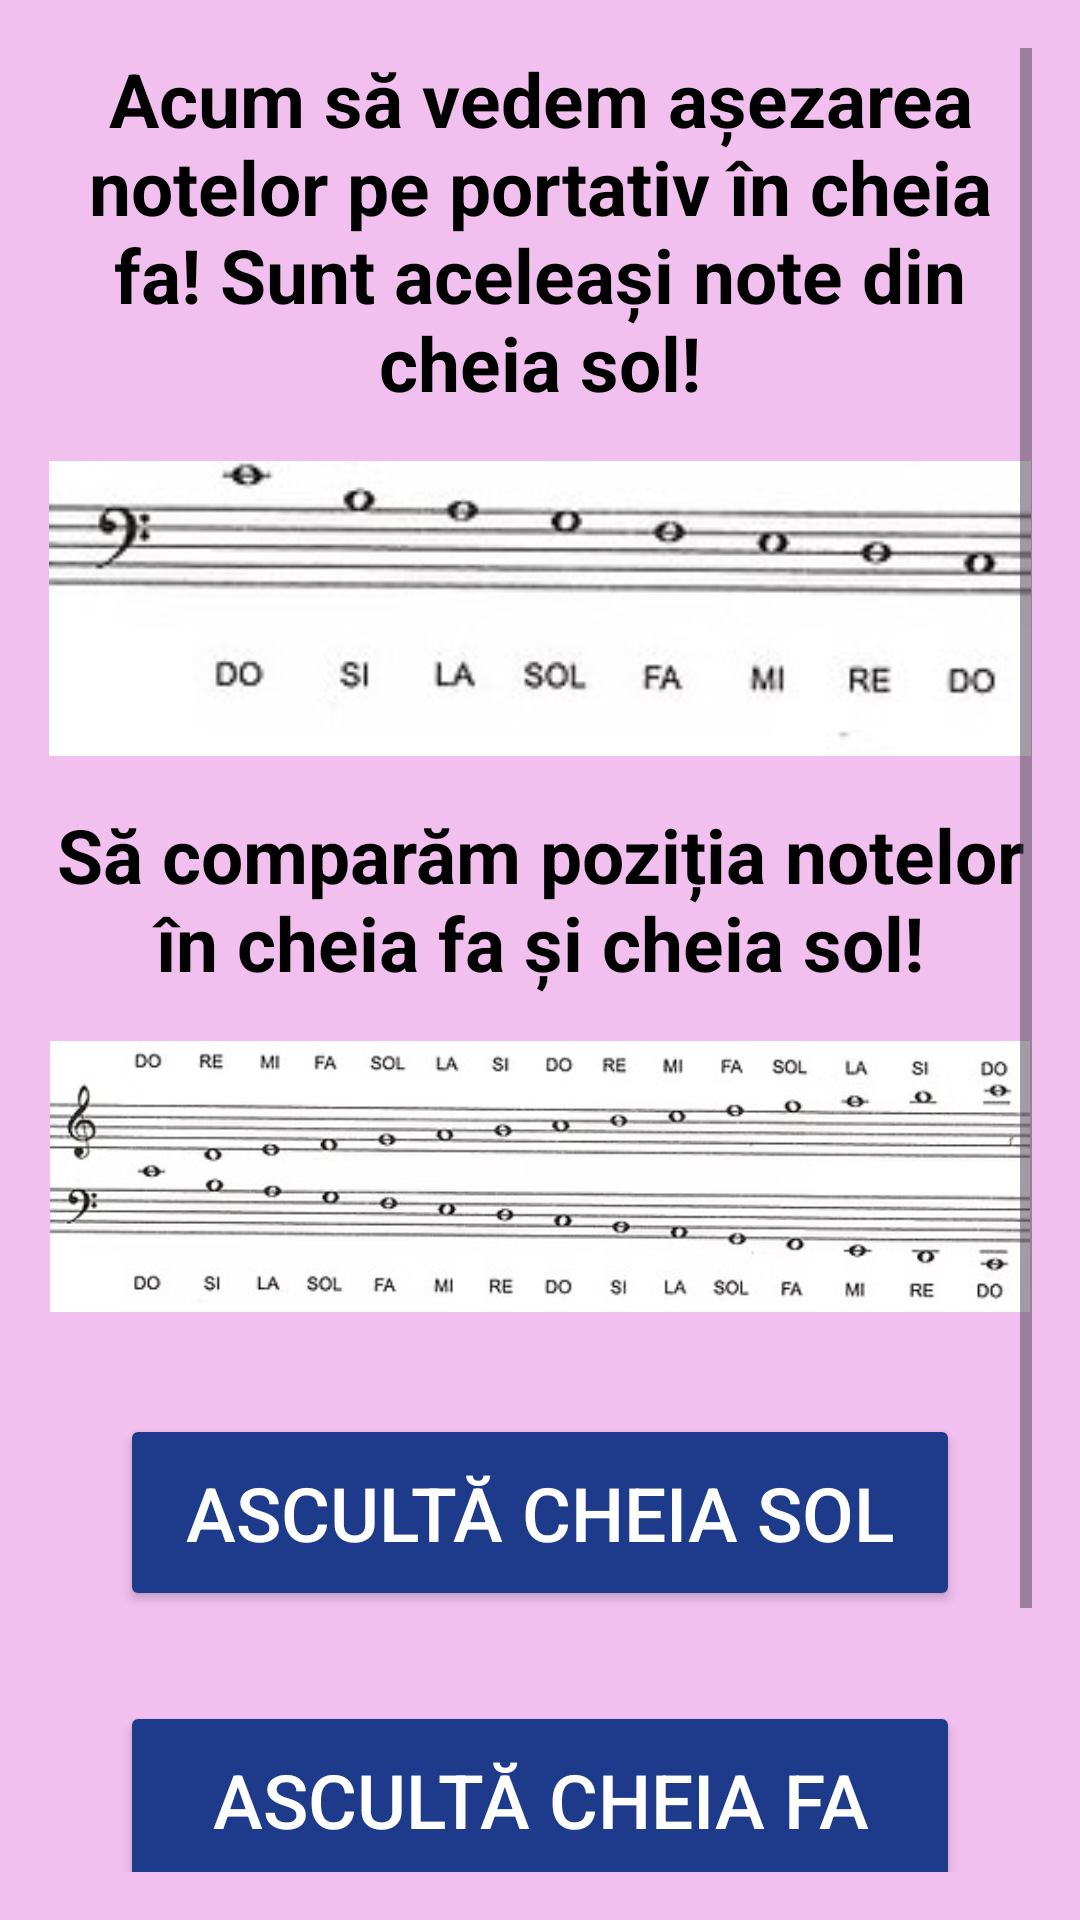

Write the Android layout XML for this screen, with the resource values it uses.
<!-- AndroidManifest.xml: application theme Theme.Harmonix -->
<!-- res/layout/activity_cheia_fa.xml -->
<ScrollView xmlns:android="http://schemas.android.com/apk/res/android"
    android:layout_width="match_parent"
    android:layout_height="match_parent"
    android:padding="16dp"
    android:background="#F1C0EE">

    <LinearLayout
        android:layout_width="match_parent"
        android:layout_height="wrap_content"
        android:orientation="vertical"
        android:gravity="center_horizontal">

        <TextView
            android:layout_width="wrap_content"
            android:layout_height="wrap_content"
            android:text="Acum să vedem așezarea notelor pe portativ în cheia fa! Sunt aceleași note din cheia sol!"
            android:textAlignment="center"
            android:textColor="#000000"
            android:textSize="25sp"
            android:textStyle="bold"
            android:layout_marginBottom="16dp" />


        <ImageView
            android:id="@+id/cheia_fa_portativ"
            android:layout_width="match_parent"
            android:layout_height="wrap_content"
            android:src="@drawable/cheia_fa_portativ"
            android:adjustViewBounds="true"
            android:layout_marginBottom="16dp" />

        <TextView
            android:layout_width="wrap_content"
            android:layout_height="wrap_content"
            android:text="Să comparăm poziția notelor în cheia fa și cheia sol!"
            android:textAlignment="center"
            android:textColor="#000000"
            android:textSize="25sp"
            android:textStyle="bold"
            android:layout_marginBottom="16dp" />

        <ImageView
            android:id="@+id/cheia_fa_vs_cheia_sol"
            android:layout_width="match_parent"
            android:layout_height="wrap_content"
            android:src="@drawable/cheia_fa_vs_cheia_sol"
            android:adjustViewBounds="true"
            android:layout_marginBottom="24dp" />
        <Button
            android:id="@+id/listens"
            android:layout_height="wrap_content"
            android:text="Ascultă cheia sol"
            android:backgroundTint="#1E3A8A"
            android:textColor="#FFFFFF"
            android:textSize="25sp"
            android:layout_marginBottom="20dp"
            android:layout_marginTop="10dp"
            android:layout_width="match_parent"
            android:padding="16dp"
            android:layout_gravity="center"
            android:layout_marginStart="24dp"
            android:layout_marginEnd="24dp"
            android:shape="rectangle"/>
        <Button
            android:id="@+id/listenf"
            android:layout_height="wrap_content"
            android:text="Ascultă cheia fa"
            android:backgroundTint="#1E3A8A"
            android:textColor="#FFFFFF"
            android:textSize="25sp"
            android:layout_marginBottom="20dp"
            android:layout_marginTop="10dp"
            android:layout_width="match_parent"
            android:padding="16dp"
            android:layout_gravity="center"
            android:layout_marginStart="24dp"
            android:layout_marginEnd="24dp"
            android:shape="rectangle"/>

        <Button
            android:id="@+id/bemoldiez"
            android:layout_height="wrap_content"
            android:text="Next"
            android:backgroundTint="#1E3A8A"
            android:textColor="#FFFFFF"
            android:textSize="25sp"
            android:layout_marginBottom="20dp"
            android:layout_marginTop="10dp"
            android:layout_width="match_parent"
            android:padding="16dp"
            android:layout_gravity="center"
            android:layout_marginStart="24dp"
            android:layout_marginEnd="24dp"
            android:shape="rectangle"/>
    </LinearLayout>
</ScrollView>
<!-- resources referenced by this layout -->
<resources>
  <!-- drawable cheia_fa_portativ: jpg bitmap (drawable, 6869 bytes) -->
  <!-- drawable cheia_fa_vs_cheia_sol: jpg bitmap (drawable, 21497 bytes) -->
  <style name="Theme.Harmonix" parent="Base.Theme.Harmonix" />
  <style name="Base.Theme.Harmonix" parent="Theme.Material3.DayNight.NoActionBar">
          
          
      </style>
</resources>
